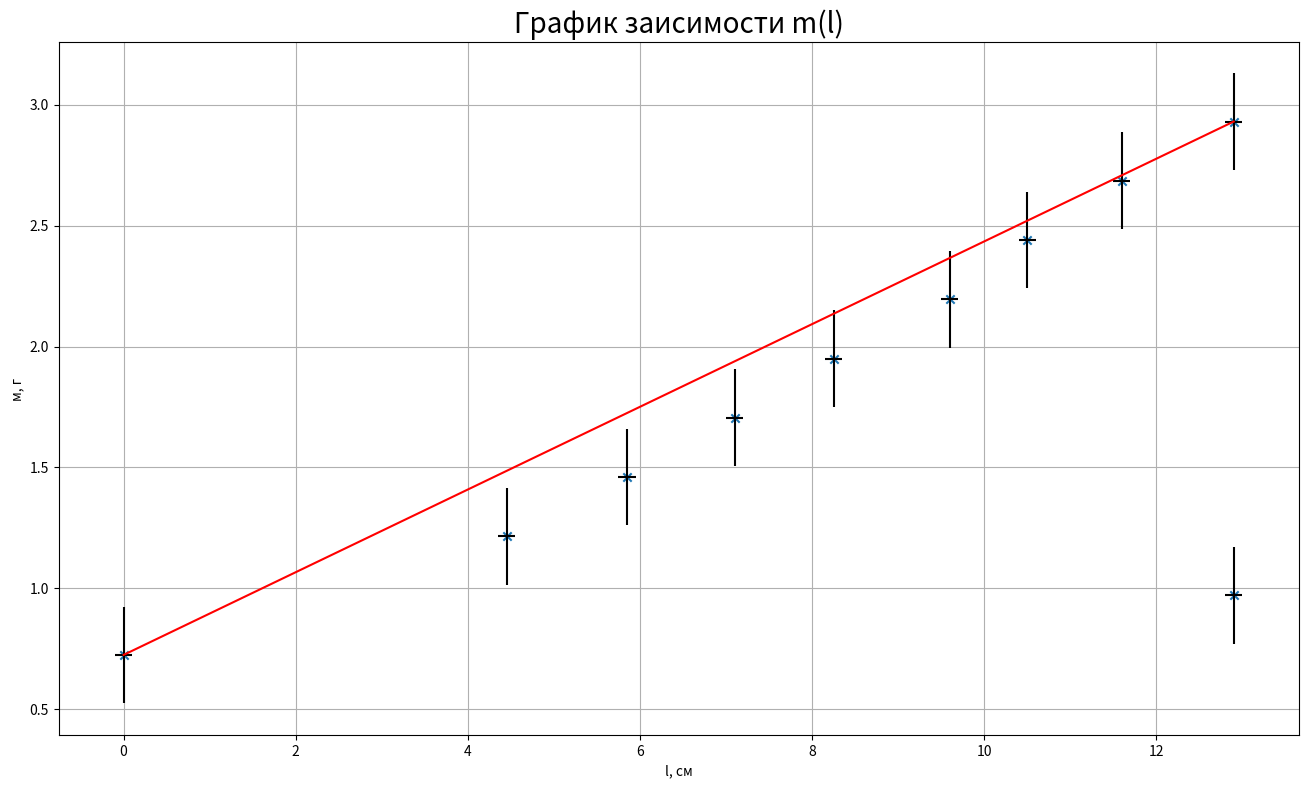

Source code (Python):
import matplotlib.pyplot as plt
import numpy as np
import pandas as pd
fig = plt.figure(figsize = (16,9)) # создали рисунок/Figure Fig пропорциями 16:9
ax1 = fig.add_subplot(111) # допустим, больше 1 графика нам не надо

x_measured = [0, 12.9, 4.45, 5.85, 7.1, 8.25, 9.6, 10.5, 11.6, 12.9]
y_measured = [0.724, 0.970, 1.215, 1.460, 1.705, 1.950, 2.196, 2.441, 2.686, 2.931]

#используем встроенный линейный интерполятор чтобы посчитать значения прямой МНК в точках, на которых будем строить нашу прямую
#Поскольку мы хотим прямую, нам достаточно двух точек -- начало и конец прямой
# ВАЖНО! np.interp требует, чтобы список "экспериментальные точки" шли по возрастанию x
# ВАЖНО-2! np.interp это не полноценная МНК! 
# Для получения коэффициентов МНК и построения прямой МНК нужно пользоваться np.polyfit(x, y, 1) (см. дальше)
x = [0, 12.9]
y = np.interp(x, x_measured, y_measured)

# ставим точки функцией scatter, точки будем ставить крестиком
ax1.scatter(x_measured, y_measured, marker='x')

# поставим кресты погрешностей, linestyle = None, чтобы кресты не соединялись прямыми
ax1.errorbar(x_measured, y_measured, yerr=0.2, xerr = 0.1, color = 'k', linestyle = 'None')

#построим красную прямую МНК
ax1.plot(x,y, 'r')

ax1.grid() # делаем сетку
# Подпишем оси
plt.xlabel('l, см')
plt.ylabel('м, г ')
plt.title('График заисимости m(l)', fontdict={'fontname': 'sans-serif', 'fontsize': 20})
plt.show()
# для готового графика для лабы по общефизу не хватает только названия, подписанных осей и легенды, но это вы уже умеете
# успехов!